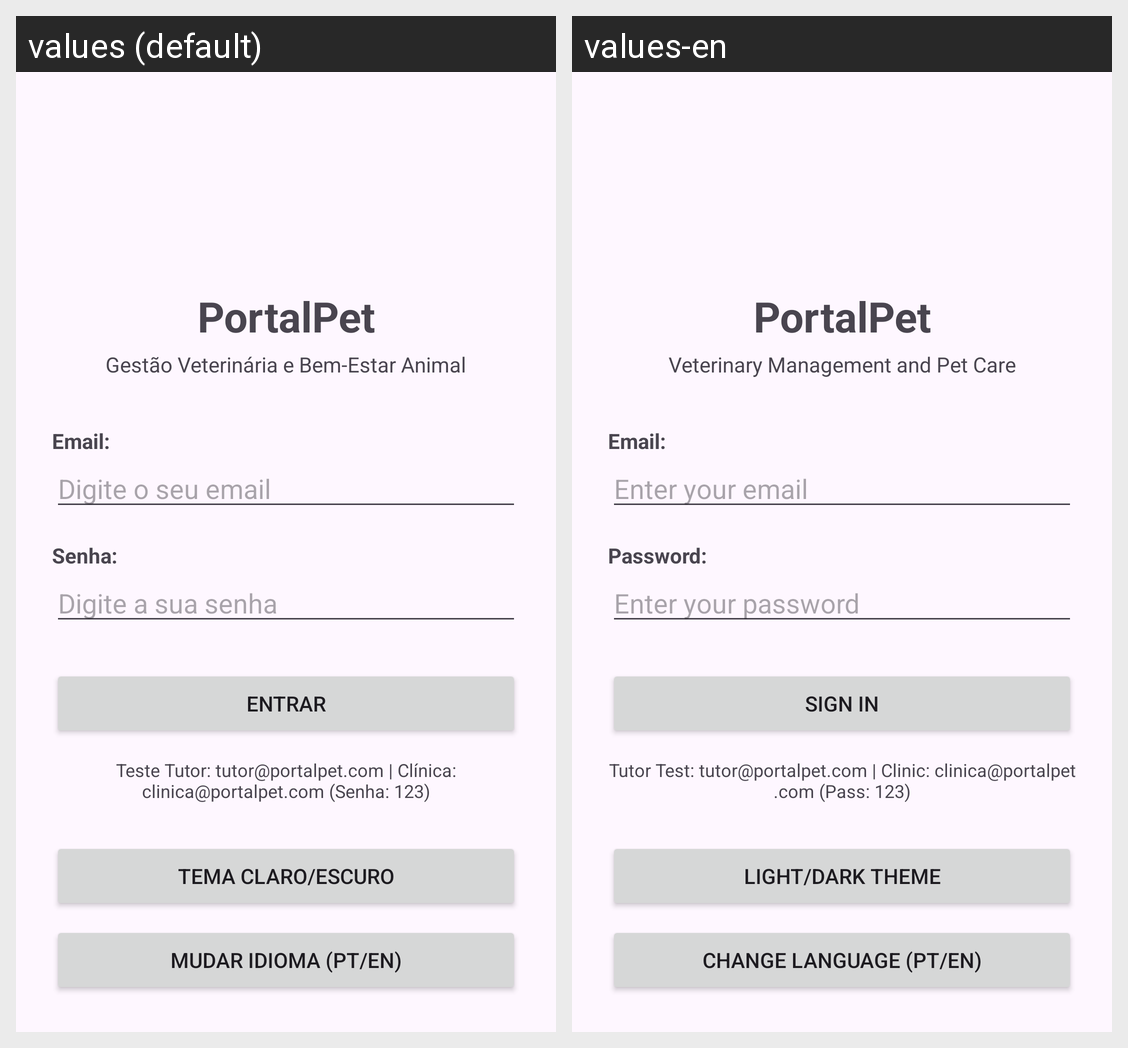

For this localized Android screen grid, give each drawn string resource with its value in every locale shown.
Android screen res/layout/activity_login.xml rendered under 2 locales, left to right: values (default), values-en. Device: Nexus 5 (rendered at 1080×1920; each locale shown at half size, 540×960, under a caption strip naming it); theme Theme.PortalPet.
Strings drawn on this screen, with the default value and each locale's value (text and hints the layout hard-codes, and strings that could not be matched under every locale, appear in the picture but are not listed):

app_name
  values: PortalPet
  values-en: PortalPet

titulo_login
  values: PortalPet
  values-en: PortalPet

subtitulo_login
  values: Gestão Veterinária e Bem-Estar Animal
  values-en: Veterinary Management and Pet Care

label_email
  values: Email:
  values-en: Email:

hint_email
  values: Digite o seu email
  values-en: Enter your email

label_senha
  values: Senha:
  values-en: Password:

hint_senha
  values: Digite a sua senha
  values-en: Enter your password

btn_entrar
  values: Entrar
  values-en: Sign In

dica_acesso
  values: Teste Tutor: tutor@portalpet.com | Clínica: clinica@portalpet.com (Senha: 123)
  values-en: Tutor Test: tutor@portalpet.com | Clinic: clinica@portalpet.com (Pass: 123)

btn_tema
  values: Tema Claro/Escuro
  values-en: Light/Dark Theme

btn_idioma
  values: Mudar Idioma (PT/EN)
  values-en: Change Language (PT/EN)
